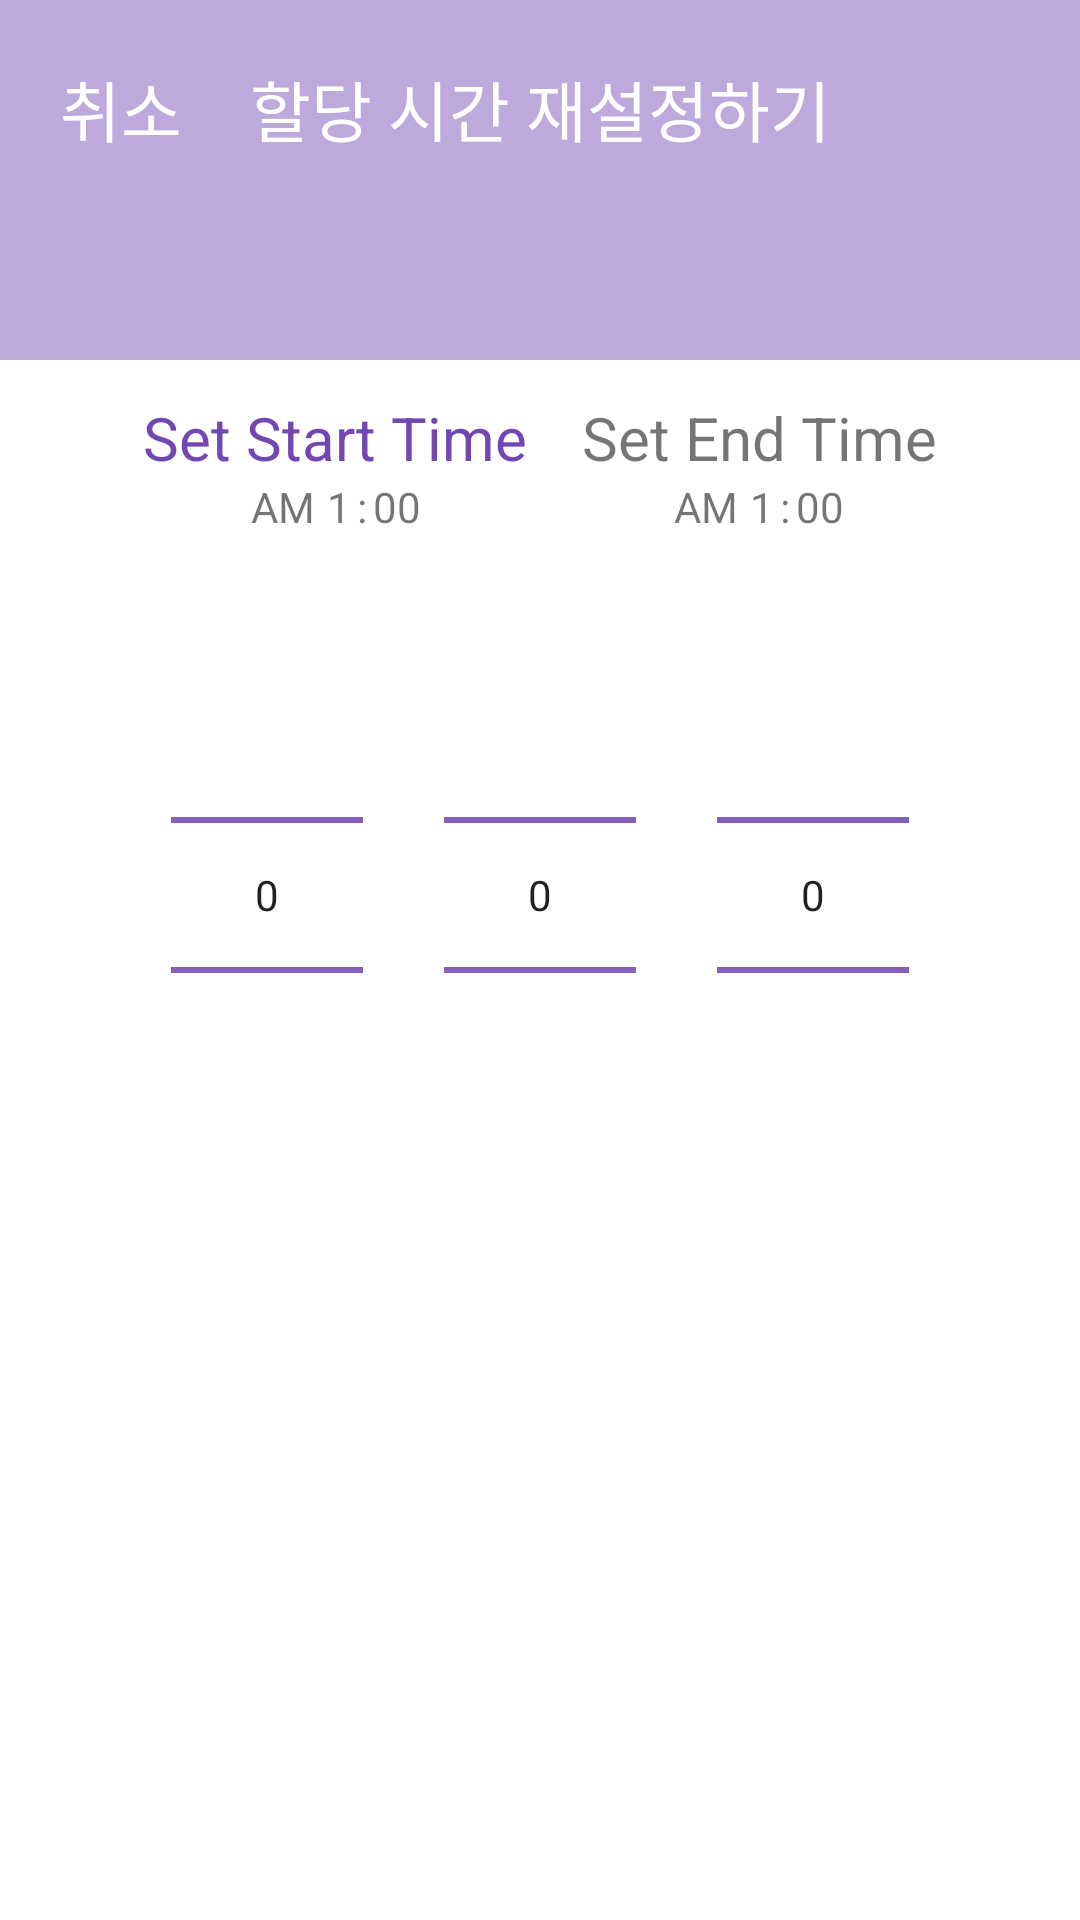

Produce the Android XML layout that renders to this screen, including the resource entries it uses.
<!-- AndroidManifest.xml: application theme AppTheme -->
<!-- res/layout/activity_re_time_set.xml -->
<?xml version="1.0" encoding="utf-8"?>
<androidx.constraintlayout.widget.ConstraintLayout xmlns:android="http://schemas.android.com/apk/res/android"
    xmlns:tools="http://schemas.android.com/tools"
    android:layout_width="match_parent"
    android:layout_height="match_parent"
    xmlns:app="http://schemas.android.com/apk/res-auto"
    tools:context=".ui.reTimeSet.ReTimeSetActivity">

    <View
        android:id="@+id/view"
        android:layout_width="0dp"
        android:layout_height="120dp"
        android:background="@color/colorPrimaryLight"
        app:layout_constraintLeft_toLeftOf="parent"
        app:layout_constraintRight_toRightOf="parent"
        app:layout_constraintTop_toTopOf="parent" />

    <TextView
        android:id="@+id/tv_cancel"
        android:layout_width="wrap_content"
        android:layout_height="wrap_content"
        android:textSize="22sp"
        android:textColor="@color/colorWhite"
        android:text="@string/cancel"
        app:layout_constraintLeft_toLeftOf="parent"
        app:layout_constraintTop_toTopOf="parent"
        android:layout_marginStart="20dp"
        android:layout_marginTop="20dp"/>

    <TextView
        android:id="@+id/tv_time_set"
        android:layout_width="wrap_content"
        android:layout_height="wrap_content"
        android:text="@string/re_time_set"
        android:textColor="@color/colorWhite"
        android:textSize="22sp"
        app:layout_constraintLeft_toLeftOf="parent"
        app:layout_constraintRight_toRightOf="parent"
        app:layout_constraintTop_toTopOf="parent"
        android:layout_marginTop="20dp"/>

    <androidx.constraintlayout.widget.ConstraintLayout
        android:id="@+id/content"
        android:layout_width="0dp"
        android:layout_height="0dp"
        android:layout_margin="30dp"
        android:background="@drawable/bg_round_white"
        android:elevation="2dp"
        app:layout_constraintBottom_toBottomOf="parent"
        app:layout_constraintLeft_toLeftOf="parent"
        app:layout_constraintRight_toRightOf="parent"
        app:layout_constraintTop_toBottomOf="@id/tv_time_set">

        <TextView
            android:id="@+id/tv_set_start"
            android:layout_width="wrap_content"
            android:layout_height="wrap_content"
            android:layout_marginTop="50dp"
            android:text="@string/set_start_time"
            android:textColor="@color/colorPrimary"
            android:textSize="20sp"
            app:layout_constraintLeft_toLeftOf="parent"
            app:layout_constraintRight_toLeftOf="@id/tv_set_end"
            app:layout_constraintTop_toTopOf="parent" />

        <TextView
            android:id="@+id/tv_set_end"
            android:layout_width="wrap_content"
            android:layout_height="wrap_content"
            android:text="@string/set_end_time"
            android:textColor="@color/colorGrey"
            android:textSize="20sp"
            app:layout_constraintBottom_toBottomOf="@id/tv_set_start"
            app:layout_constraintLeft_toRightOf="@id/tv_set_start"
            app:layout_constraintRight_toRightOf="parent"
            app:layout_constraintTop_toTopOf="@id/tv_set_start" />

        <TextView
            android:id="@+id/tv_start_meridiem"
            android:layout_width="wrap_content"
            android:layout_height="wrap_content"
            app:layout_constraintHorizontal_chainStyle="packed"
            app:layout_constraintLeft_toLeftOf="@id/tv_set_start"
            app:layout_constraintRight_toLeftOf="@id/tv_start_hour"
            app:layout_constraintTop_toBottomOf="@id/tv_set_start"
            android:text="@string/am"/>

        <TextView
            android:id="@+id/tv_start_hour"
            android:layout_width="wrap_content"
            android:layout_height="wrap_content"
            android:layout_marginStart="4dp"
            app:layout_constraintBottom_toBottomOf="@id/tv_start_meridiem"
            app:layout_constraintLeft_toRightOf="@id/tv_start_meridiem"
            app:layout_constraintRight_toLeftOf="@id/tv_start_colon"
            app:layout_constraintTop_toTopOf="@id/tv_start_meridiem"
            android:text="@string/_1"/>

        <TextView
            android:id="@+id/tv_start_colon"
            android:layout_width="wrap_content"
            android:layout_height="wrap_content"
            android:layout_marginStart="2dp"
            android:text="@string/colon"
            app:layout_constraintBottom_toBottomOf="@id/tv_start_hour"
            app:layout_constraintLeft_toRightOf="@id/tv_start_hour"
            app:layout_constraintRight_toLeftOf="@id/tv_start_minute"
            app:layout_constraintTop_toTopOf="@id/tv_start_hour" />

        <TextView
            android:id="@+id/tv_start_minute"
            android:layout_width="wrap_content"
            android:layout_height="wrap_content"
            android:layout_marginStart="2dp"
            app:layout_constraintBottom_toBottomOf="@id/tv_start_colon"
            app:layout_constraintLeft_toRightOf="@id/tv_start_colon"
            app:layout_constraintRight_toRightOf="@id/tv_set_start"
            app:layout_constraintTop_toTopOf="@id/tv_start_colon"
            android:text="@string/_00"/>

        <TextView
            android:id="@+id/tv_end_meridiem"
            android:layout_width="wrap_content"
            android:layout_height="wrap_content"
            app:layout_constraintHorizontal_chainStyle="packed"
            app:layout_constraintLeft_toLeftOf="@id/tv_set_end"
            app:layout_constraintRight_toLeftOf="@id/tv_end_hour"
            app:layout_constraintTop_toBottomOf="@id/tv_set_end"
            android:text="@string/am"/>

        <TextView
            android:id="@+id/tv_end_hour"
            android:layout_width="wrap_content"
            android:layout_height="wrap_content"
            android:layout_marginStart="4dp"
            app:layout_constraintBottom_toBottomOf="@id/tv_end_meridiem"
            app:layout_constraintLeft_toRightOf="@id/tv_end_meridiem"
            app:layout_constraintRight_toLeftOf="@id/tv_end_colon"
            app:layout_constraintTop_toTopOf="@id/tv_end_meridiem"
            android:text="@string/_1"/>

        <TextView
            android:id="@+id/tv_end_colon"
            android:layout_width="wrap_content"
            android:layout_height="wrap_content"
            android:layout_marginStart="2dp"
            android:text="@string/colon"
            app:layout_constraintBottom_toBottomOf="@id/tv_end_hour"
            app:layout_constraintLeft_toRightOf="@id/tv_end_hour"
            app:layout_constraintRight_toLeftOf="@id/tv_end_minute"
            app:layout_constraintTop_toTopOf="@id/tv_end_hour" />

        <TextView
            android:id="@+id/tv_end_minute"
            android:layout_width="wrap_content"
            android:layout_height="wrap_content"
            android:layout_marginStart="2dp"
            app:layout_constraintBottom_toBottomOf="@id/tv_end_colon"
            app:layout_constraintLeft_toRightOf="@id/tv_end_colon"
            app:layout_constraintRight_toRightOf="@id/tv_set_end"
            app:layout_constraintTop_toTopOf="@id/tv_end_colon"
            android:text="@string/_00"/>

        <NumberPicker
            android:theme="@style/DefaultNumberPickerTheme"
            android:id="@+id/np_meridiem"
            android:layout_width="wrap_content"
            android:layout_height="wrap_content"
            app:layout_constraintLeft_toLeftOf="parent"
            app:layout_constraintTop_toBottomOf="@id/tv_start_hour"
            android:layout_marginTop="30dp"
            app:layout_constraintRight_toLeftOf="@id/np_hour"/>

        <NumberPicker
            android:theme="@style/DefaultNumberPickerTheme"
            android:id="@+id/np_hour"
            android:layout_width="wrap_content"
            android:layout_height="wrap_content"
            app:layout_constraintLeft_toRightOf="@id/np_meridiem"
            app:layout_constraintTop_toTopOf="@id/np_meridiem"
            app:layout_constraintBottom_toBottomOf="@id/np_meridiem"
            app:layout_constraintRight_toLeftOf="@id/np_minute" />

        <NumberPicker
            android:theme="@style/DefaultNumberPickerTheme"
            android:id="@+id/np_minute"
            android:layout_width="wrap_content"
            android:layout_height="wrap_content"
            app:layout_constraintLeft_toRightOf="@id/np_hour"
            app:layout_constraintTop_toTopOf="@id/np_hour"
            app:layout_constraintBottom_toBottomOf="@id/np_hour"
            app:layout_constraintRight_toRightOf="parent"/>

        <Button
            android:id="@+id/btn_set_time"
            android:layout_width="0dp"
            android:layout_height="wrap_content"
            app:layout_constraintLeft_toLeftOf="parent"
            app:layout_constraintRight_toRightOf="parent"
            android:layout_marginStart="30dp"
            android:layout_marginEnd="30dp"
            android:background="@drawable/bg_round_primary"
            android:text="@string/re_time_set"
            android:textColor="@color/colorWhite"
            app:layout_constraintBottom_toBottomOf="parent"
            android:layout_marginBottom="30dp"/>

    </androidx.constraintlayout.widget.ConstraintLayout>

</androidx.constraintlayout.widget.ConstraintLayout>
<!-- resources referenced by this layout -->
<resources>
  <color name="colorPrimary">#7247b2</color>
  <color name="colorPrimaryLight">#777247b2</color>
  <color name="colorWhite">#ffffff</color>
  <string name="_00">00</string>
  <string name="_1">1</string>
  <string name="am">AM</string>
  <string name="cancel">취소</string>
  <string name="colon">:</string>
  <string name="re_time_set">할당 시간 재설정하기</string>
  <string name="set_end_time">Set End Time</string>
  <string name="set_start_time">Set Start Time</string>
  <style name="DefaultNumberPickerTheme" parent="AppTheme">
          <item name="colorControlNormal">@color/colorPrimary</item>
      </style>
  <style name="AppTheme" parent="Theme.AppCompat.Light.NoActionBar">
          
          <item name="colorPrimary">@color/colorPrimary</item>
          <item name="colorPrimaryDark">@color/colorPrimaryDark</item>
          <item name="colorAccent">@color/colorAccent</item>
          <item name="android:windowBackground">@color/colorWhite</item>
      </style>
  <color name="colorPrimaryDark">#ffffff</color>
  <color name="colorAccent">#a6d9e3</color>
</resources>
